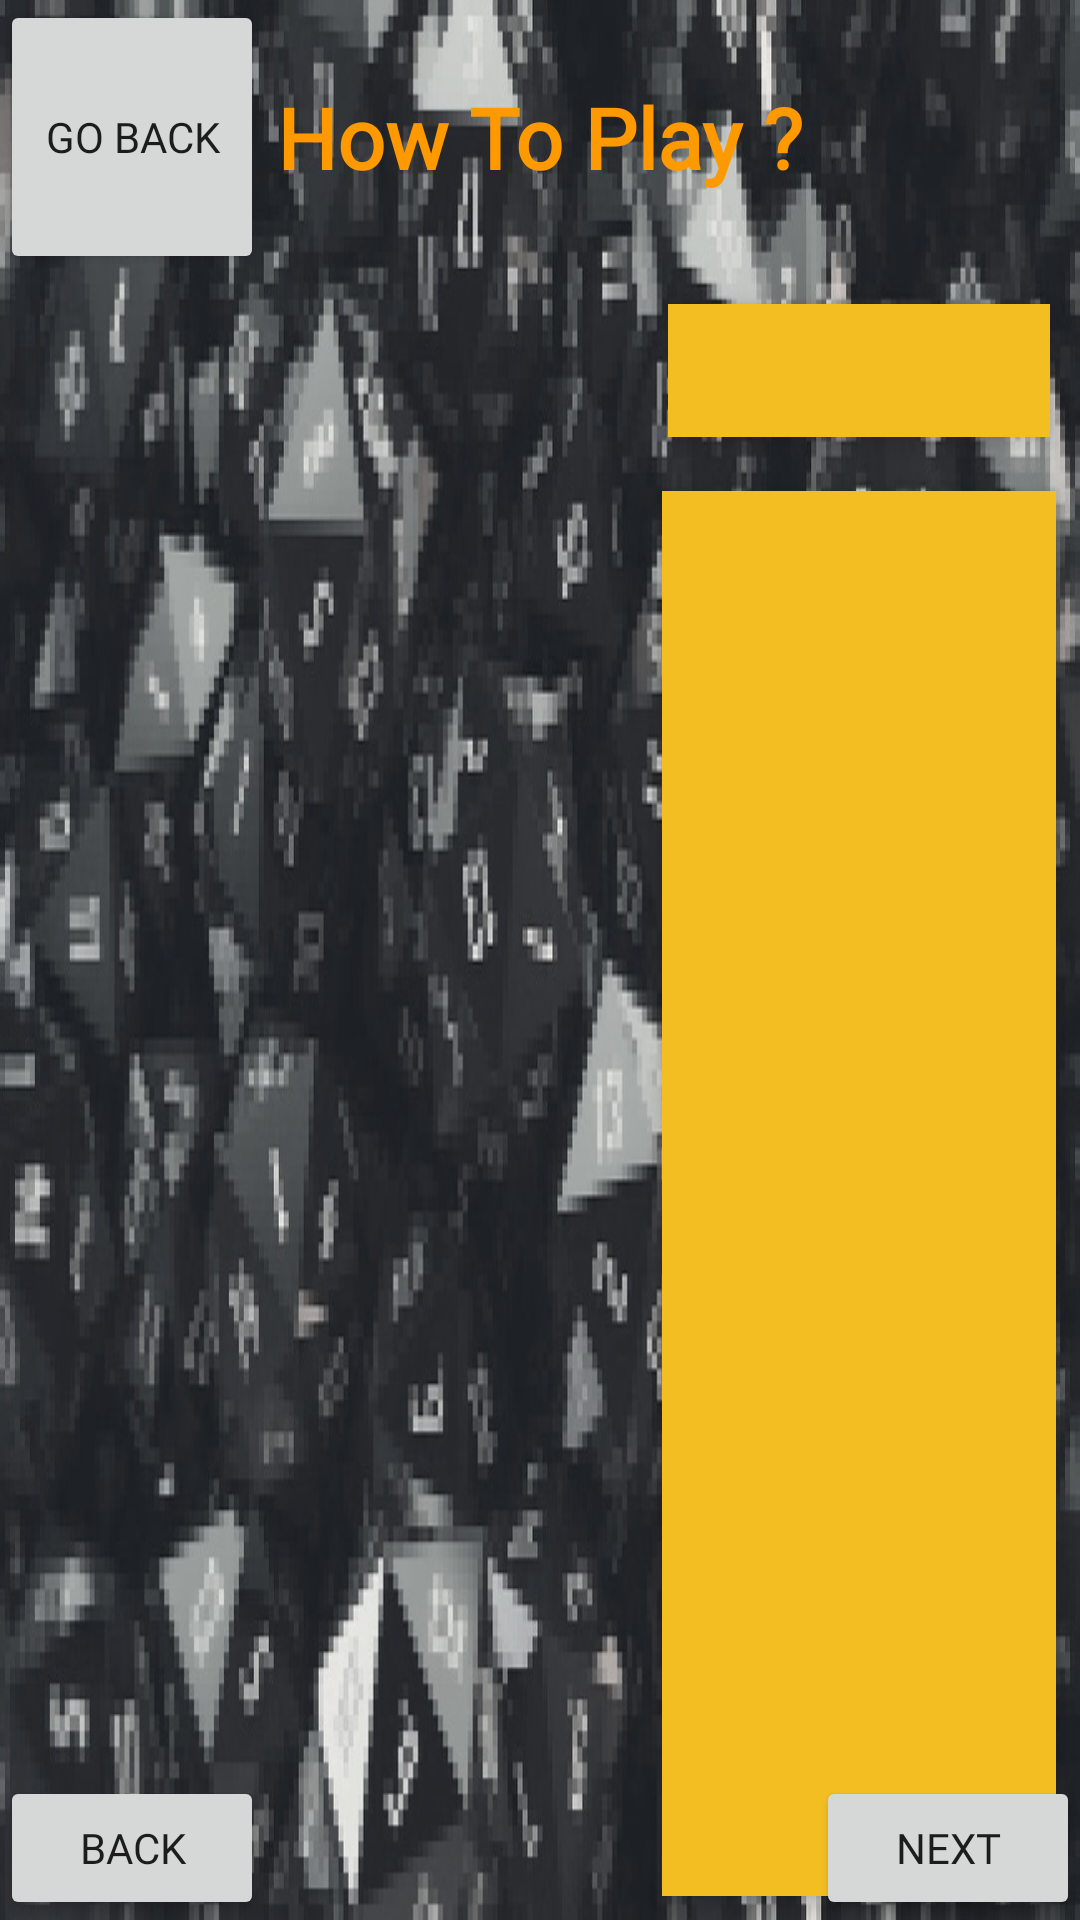

The Android layout XML behind this screen, and the referenced resources:
<!-- AndroidManifest.xml: application theme GameTheme -->
<!-- res/layout/fragment_rules.xml -->
<?xml version="1.0" encoding="utf-8"?>
<LinearLayout xmlns:android="http://schemas.android.com/apk/res/android"
    xmlns:tools="http://schemas.android.com/tools"
    android:orientation="vertical" android:layout_width="match_parent"
    android:layout_height="match_parent"
    android:background="@drawable/dice_screen_bw">
    <RelativeLayout
        android:layout_width="match_parent"
        android:layout_height="0dp"
        android:layout_weight="1">

        <Button
            android:id="@+id/btn_goBackFromRules"
            android:layout_width="wrap_content"
            android:layout_height="match_parent"
            android:elevation="5dp"
            android:fontFamily="@font/press_start_2p"
            android:text="@string/go_back" />

        <TextView
            android:layout_width="match_parent"
            android:layout_height="match_parent"
            android:layout_centerInParent="true"
            android:fontFamily="@font/press_start_2p"
            android:gravity="center"
            android:text="@string/how_to_play"
            android:textColor="@color/colorOrange"
            android:textSize="28dp"
            android:textStyle="bold" />
    </RelativeLayout>
    <RelativeLayout
        android:layout_width="match_parent"
        android:layout_height="0dp"
        android:layout_weight="6">

        <LinearLayout
            android:layout_width="match_parent"
            android:layout_height="match_parent">

            <ImageView
                android:id="@+id/img_stepImage"
                android:layout_width="409dp"
                android:layout_height="194dp"
                android:layout_margin="8dp"
                android:layout_weight="1"
                android:contentDescription="@string/rule_img"
                android:padding="2dp" />

            <LinearLayout
                android:layout_width="match_parent"
                android:layout_height="match_parent"
                android:layout_weight="1"
                android:orientation="vertical">

                <TextView
                    android:id="@+id/txt_stepTitle"
                    android:layout_width="match_parent"
                    android:layout_height="wrap_content"
                    android:layout_margin="10dp"
                    android:background="@color/colorPrimary"
                    android:elevation="5dp"
                    android:fontFamily="@font/press_start_2p"
                    android:padding="10dp"
                    android:textColor="@color/colorBlack"
                    android:textSize="18sp" />

                <TextView
                    android:id="@+id/txt_stepContent"
                    android:layout_width="match_parent"
                    android:layout_height="match_parent"
                    android:layout_margin="8dp"
                    android:background="@color/colorPrimary"
                    android:fontFamily="@font/press_start_2p"
                    android:padding="10dp"
                    android:textColor="@color/colorBlack"
                    android:textSize="12sp"
                    android:elevation="5dp"/>

            </LinearLayout>

        </LinearLayout>

        <Button
            android:id="@+id/btn_leftArrow"
            android:layout_width="wrap_content"
            android:layout_height="wrap_content"
            android:layout_alignParentStart="true"
            android:layout_alignParentBottom="true"
            android:elevation="5dp"
            android:fontFamily="@font/press_start_2p"
            android:text="@string/go_left" />

        <Button
            android:id="@+id/btn_rightArrow"
            android:layout_width="wrap_content"
            android:layout_height="wrap_content"
            android:layout_alignParentEnd="true"
            android:layout_alignParentBottom="true"
            android:elevation="5dp"
            android:fontFamily="@font/press_start_2p"
            android:text="@string/go_right"
            tools:ignore="RelativeOverlap" />
    </RelativeLayout>
</LinearLayout>
<!-- resources referenced by this layout -->
<resources>
  <color name="colorBlack">#07070A</color>
  <color name="colorOrange">#ff9900</color>
  <color name="colorPrimary">#F2BE22</color>
  <!-- drawable dice_screen_bw: jpg bitmap (drawable, 178396 bytes) -->
  <string name="go_back">Go Back</string>
  <string name="go_left">Back</string>
  <string name="go_right">Next</string>
  <string name="how_to_play">How To Play ?</string>
  <string name="rule_img">Rule Images</string>
  <style name="GameTheme" parent="Theme.AppCompat.Light.NoActionBar">
          
          <item name="colorPrimary">@color/colorBlack</item>
          <item name="colorPrimaryDark">@color/colorOrange</item>
          <item name="colorAccent">@color/colorRed</item>
      </style>
  <color name="colorRed">#E3170A</color>
</resources>
